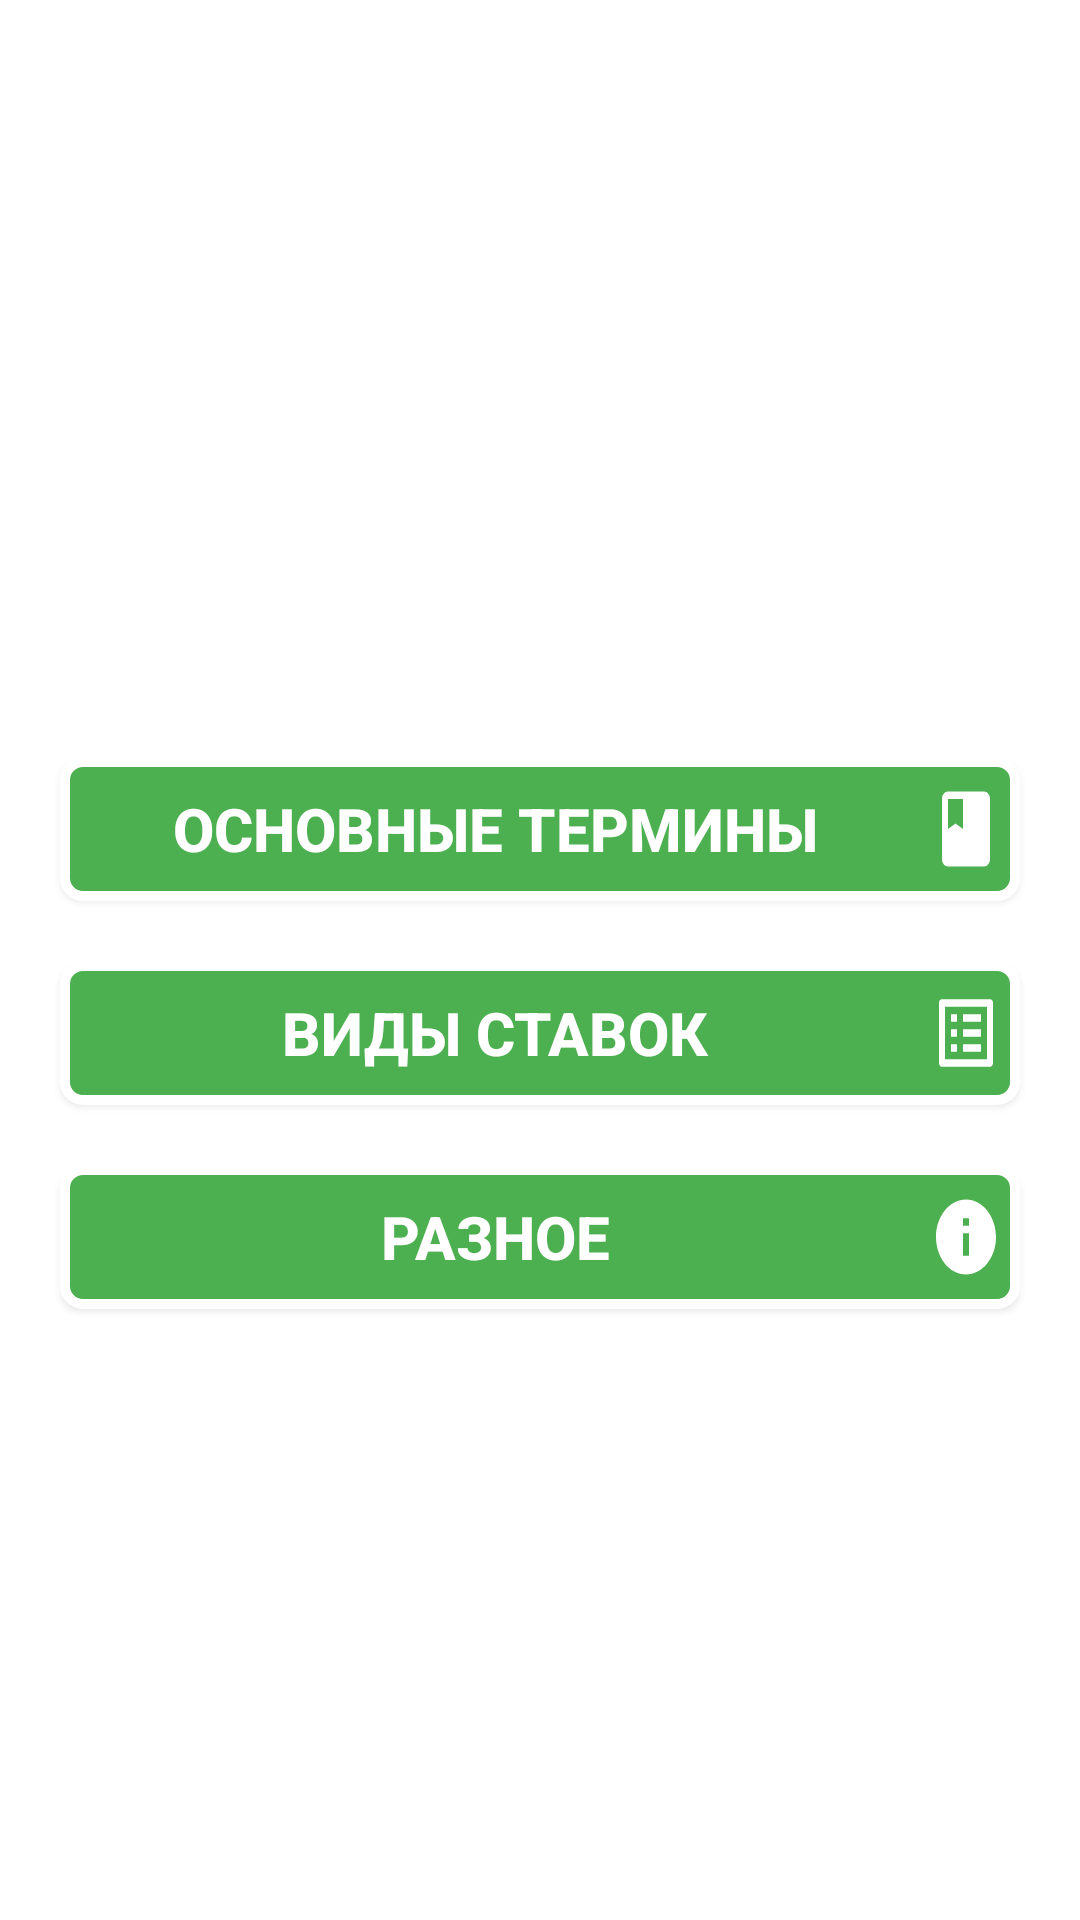

Produce the Android XML layout that renders to this screen, including the resource entries it uses.
<!-- AndroidManifest.xml: application theme Theme.Win2 -->
<!-- res/layout/activity_main.xml -->
<?xml version="1.0" encoding="utf-8"?>
<androidx.constraintlayout.widget.ConstraintLayout
    xmlns:android="http://schemas.android.com/apk/res/android"
    xmlns:app="http://schemas.android.com/apk/res-auto"
    xmlns:tools="http://schemas.android.com/tools"
    android:layout_width="match_parent"
    android:layout_height="match_parent"
    android:background="@drawable/backgroundimage"
    tools:context=".MainActivity">

    <TextView
        android:id="@+id/text_view_main"
        android:layout_width="match_parent"
        android:layout_height="wrap_content"
        android:layout_marginTop="104dp"
        android:gravity="center"
        android:textSize="30sp"
        app:layout_constraintEnd_toEndOf="parent"
        app:layout_constraintHorizontal_bias="0.0"
        app:layout_constraintStart_toStartOf="parent"
        app:layout_constraintTop_toTopOf="parent"></TextView>

    <androidx.appcompat.widget.AppCompatButton
        android:id="@+id/button_termens"
        android:layout_width="match_parent"
        android:layout_height="wrap_content"
        android:layout_marginStart="20dp"
        android:layout_marginTop="108dp"
        android:layout_marginEnd="20dp"
        android:background="@drawable/button_shape"
        android:text="Основные термины"
        android:drawableRight="@drawable/ic_baseline_book_24"
        android:textSize="20sp"
        android:textStyle="bold"
        app:layout_constraintEnd_toEndOf="parent"
        app:layout_constraintHorizontal_bias="1.0"
        app:layout_constraintStart_toStartOf="parent"
        app:layout_constraintTop_toBottomOf="@+id/text_view_main"></androidx.appcompat.widget.AppCompatButton>

    <androidx.appcompat.widget.AppCompatButton
        android:id="@+id/button_types"
        android:layout_width="match_parent"
        android:layout_height="wrap_content"
        android:text="Виды ставок"
        android:drawableRight="@drawable/ic_baseline_list_alt_24"
        android:textStyle="bold"
        android:textSize="20sp"
        android:layout_marginTop="20dp"
        android:layout_marginStart="20dp"
        android:layout_marginEnd="20dp"
        android:background="@drawable/button_shape"
        app:layout_constraintEnd_toEndOf="parent"
        app:layout_constraintHorizontal_bias="0.0"
        app:layout_constraintStart_toStartOf="parent"
        app:layout_constraintTop_toBottomOf="@+id/button_termens">
    </androidx.appcompat.widget.AppCompatButton>

    <androidx.appcompat.widget.AppCompatButton
        android:id="@+id/button_differents"
        android:layout_width="match_parent"
        android:layout_height="wrap_content"
        android:text="Разное"
        android:drawableRight="@drawable/ic_baseline_info_24"
        android:textStyle="bold"
        android:textSize="20sp"
        android:layout_marginTop="20dp"
        android:layout_marginStart="20dp"
        android:layout_marginEnd="20dp"
        android:background="@drawable/button_shape"
        app:layout_constraintEnd_toEndOf="parent"
        app:layout_constraintHorizontal_bias="0.0"
        app:layout_constraintStart_toStartOf="parent"
        app:layout_constraintTop_toBottomOf="@+id/button_types">
    </androidx.appcompat.widget.AppCompatButton>


</androidx.constraintlayout.widget.ConstraintLayout>
<!-- resources referenced by this layout -->
<resources>
  <!-- drawable button_shape (drawable) -->
  <?xml version="1.0" encoding="utf-8"?>
  <shape xmlns:android="http://schemas.android.com/apk/res/android"
      android:shape="rectangle">
      <stroke android:width="10px" android:color="#FFFFFF" />
      <solid android:color="#4CAF50" />
      <corners
          android:bottomRightRadius="6dp"
          android:bottomLeftRadius="6dp"
          android:topRightRadius="6dp"
          android:topLeftRadius="6dp"/>
  </shape>
  <!-- drawable ic_baseline_book_24 (drawable) -->
  <vector android:height="30dp" android:tint="#FFFFFF"
      android:viewportHeight="24" android:viewportWidth="30"
      android:width="30dp" xmlns:android="http://schemas.android.com/apk/res/android">
      <path android:fillColor="@android:color/white" android:pathData="M18,2H6c-1.1,0 -2,0.9 -2,2v16c0,1.1 0.9,2 2,2h12c1.1,0 2,-0.9 2,-2V4c0,-1.1 -0.9,-2 -2,-2zM6,4h5v8l-2.5,-1.5L6,12V4z"/>
  </vector>
  <!-- drawable ic_baseline_info_24 (drawable) -->
  <vector android:height="30dp" android:tint="#FFFFFF"
      android:viewportHeight="24" android:viewportWidth="30"
      android:width="30dp" xmlns:android="http://schemas.android.com/apk/res/android">
      <path android:fillColor="@android:color/white" android:pathData="M12,2C6.48,2 2,6.48 2,12s4.48,10 10,10 10,-4.48 10,-10S17.52,2 12,2zM13,17h-2v-6h2v6zM13,9h-2L11,7h2v2z"/>
  </vector>
  <!-- drawable ic_baseline_list_alt_24 (drawable) -->
  <vector android:height="30dp" android:tint="#FFFFFF"
      android:viewportHeight="24" android:viewportWidth="30"
      android:width="30dp" xmlns:android="http://schemas.android.com/apk/res/android">
      <path android:fillColor="@android:color/white" android:pathData="M19,5v14L5,19L5,5h14m1.1,-2L3.9,3c-0.5,0 -0.9,0.4 -0.9,0.9v16.2c0,0.4 0.4,0.9 0.9,0.9h16.2c0.4,0 0.9,-0.5 0.9,-0.9L21,3.9c0,-0.5 -0.5,-0.9 -0.9,-0.9zM11,7h6v2h-6L11,7zM11,11h6v2h-6v-2zM11,15h6v2h-6zM7,7h2v2L7,9zM7,11h2v2L7,13zM7,15h2v2L7,17z"/>
  </vector>
  <style name="Theme.Win2" parent="Theme.MaterialComponents.DayNight.NoActionBar">
          
          <item name="colorPrimary">@color/purple_500</item>
          <item name="colorPrimaryVariant">@color/purple_700</item>
          <item name="colorOnPrimary">@color/white</item>
          
          <item name="colorSecondary">@color/teal_200</item>
          <item name="colorSecondaryVariant">@color/teal_700</item>
          <item name="colorOnSecondary">@color/black</item>
          
          <item name="android:statusBarColor">?attr/colorPrimaryVariant</item>
          <item name="android:textColor">@color/white</item>
          
      </style>
  <!-- not gathered from this repository: default colours our renderer supplied (Android Studio template values) -->
  <color name="purple_500">#FF6200EE</color>
  <color name="purple_700">#FF3700B3</color>
  <color name="teal_200">#FF03DAC5</color>
  <color name="teal_700">#FF018786</color>
  <color name="black">#FF000000</color>
  <color name="white">#FFFFFFFF</color>
</resources>
